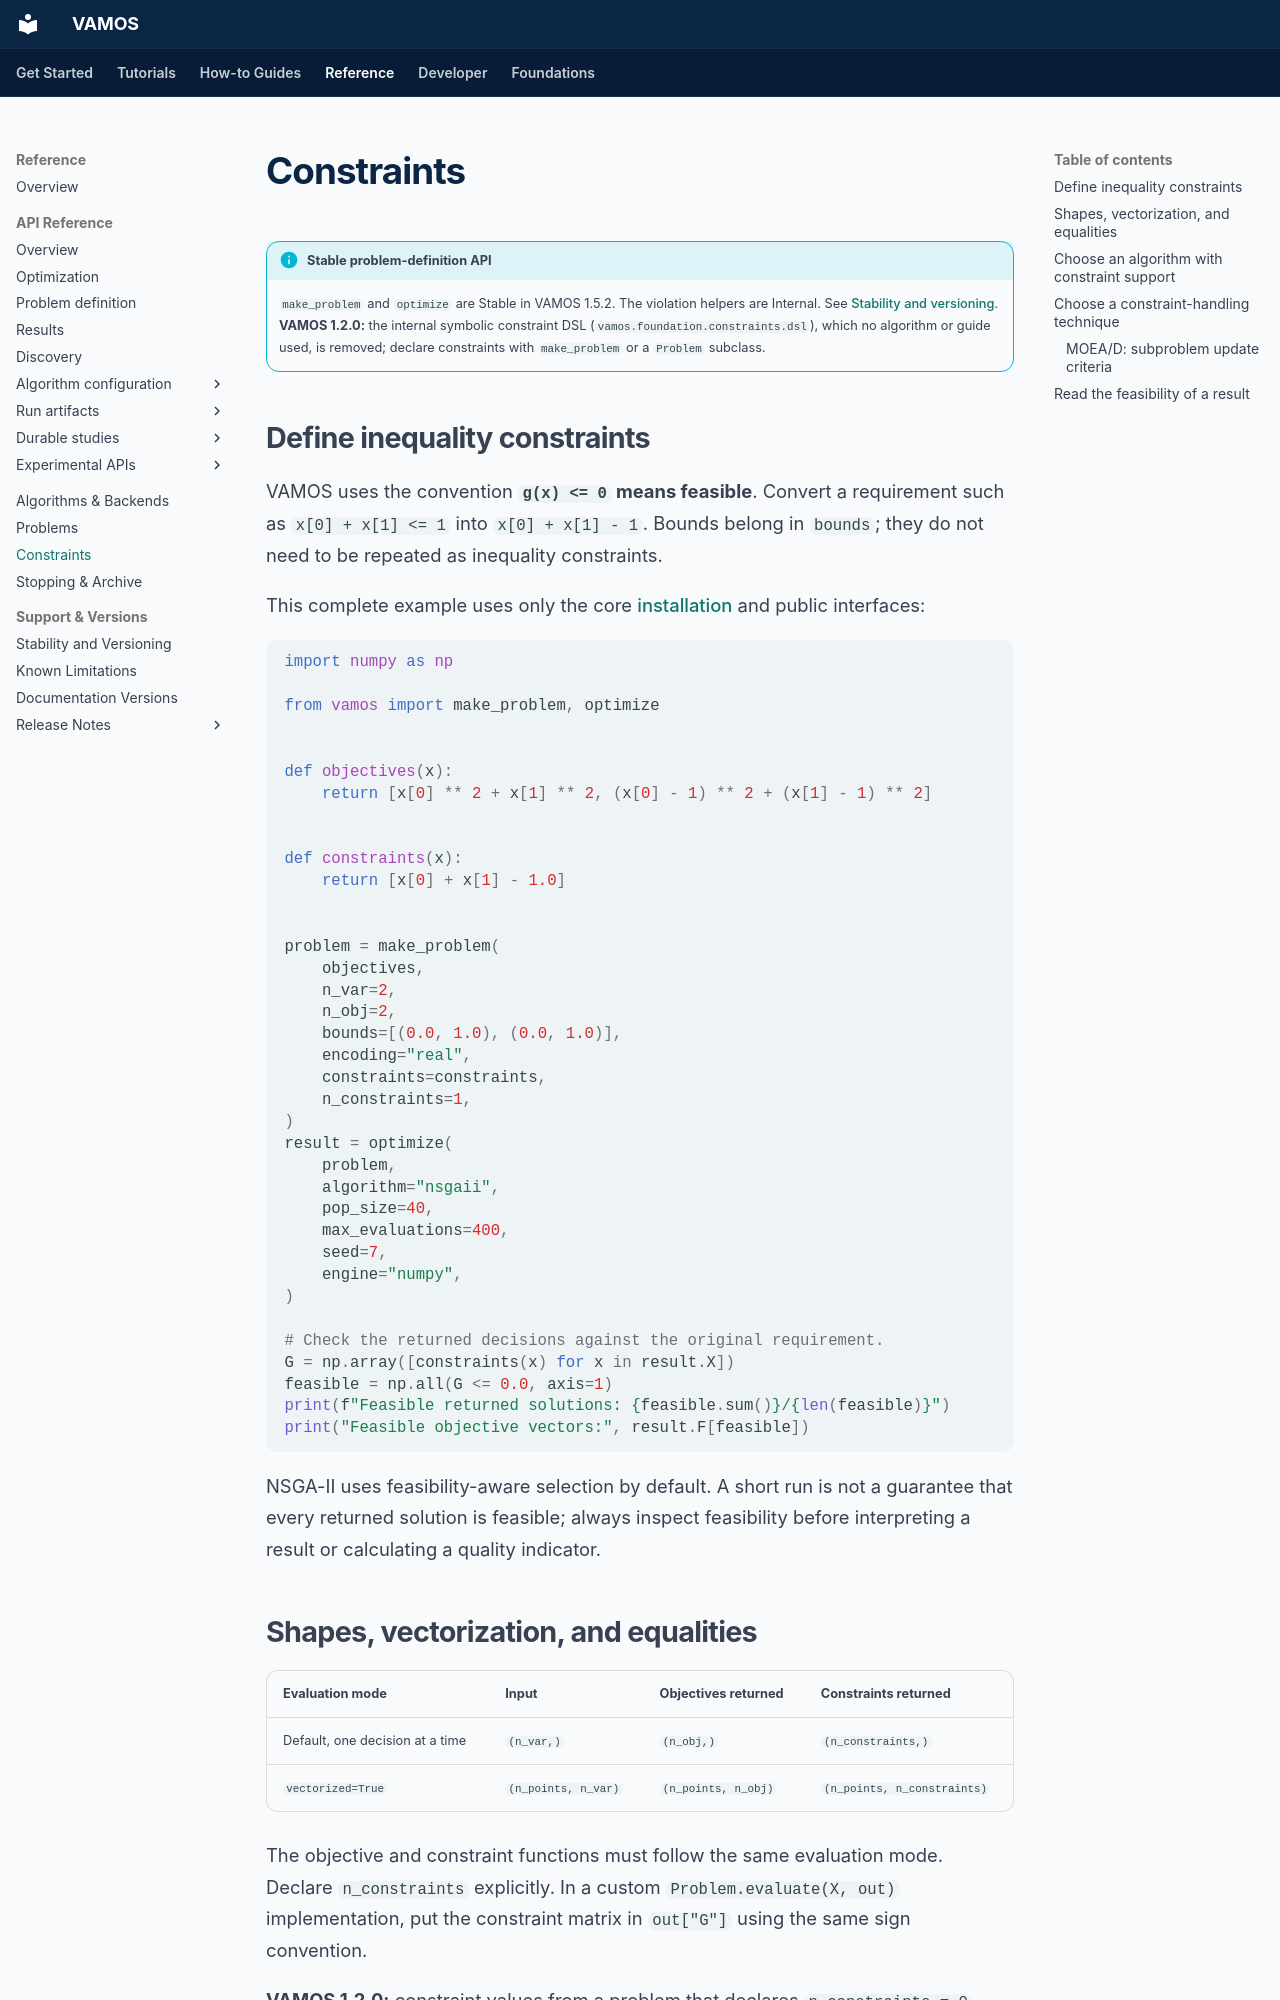

repository: vamos-optimization/VAMOS · page: reference/constraints/index.html · generator: mkdocs

# Constraints

!!! info "Stable problem-definition API"
    `make_problem` and `optimize` are Stable in VAMOS 1.5.2. The violation
    helpers are Internal. See
    [Stability and versioning](../project/stability-and-versioning.md).
    **VAMOS 1.2.0:** the internal symbolic constraint DSL
    (`vamos.foundation.constraints.dsl`), which no algorithm or guide used, is
    removed; declare constraints with `make_problem` or a `Problem` subclass.

## Define inequality constraints

VAMOS uses the convention **`g(x) <= 0` means feasible**. Convert a requirement
such as `x[0] + x[1] <= 1` into `x[0] + x[1] - 1`. Bounds belong in `bounds`;
they do not need to be repeated as inequality constraints.

This complete example uses only the core [installation](../guide/installation.md)
and public interfaces:

```python
import numpy as np

from vamos import make_problem, optimize


def objectives(x):
    return [x[0] ** 2 + x[1] ** 2, (x[0] - 1) ** 2 + (x[1] - 1) ** 2]


def constraints(x):
    return [x[0] + x[1] - 1.0]


problem = make_problem(
    objectives,
    n_var=2,
    n_obj=2,
    bounds=[(0.0, 1.0), (0.0, 1.0)],
    encoding="real",
    constraints=constraints,
    n_constraints=1,
)
result = optimize(
    problem,
    algorithm="nsgaii",
    pop_size=40,
    max_evaluations=400,
    seed=7,
    engine="numpy",
)

# Check the returned decisions against the original requirement.
G = np.array([constraints(x) for x in result.X])
feasible = np.all(G <= 0.0, axis=1)
print(f"Feasible returned solutions: {feasible.sum()}/{len(feasible)}")
print("Feasible objective vectors:", result.F[feasible])
```

NSGA-II uses feasibility-aware selection by default. A short run is not a
guarantee that every returned solution is feasible; always inspect feasibility
before interpreting a result or calculating a quality indicator.

## Shapes, vectorization, and equalities

| Evaluation mode | Input | Objectives returned | Constraints returned |
| --- | --- | --- | --- |
| Default, one decision at a time | `(n_var,)` | `(n_obj,)` | `(n_constraints,)` |
| `vectorized=True` | `(n_points, n_var)` | `(n_points, n_obj)` | `(n_points, n_constraints)` |

The objective and constraint functions must follow the same evaluation mode.
Declare `n_constraints` explicitly. In a custom `Problem.evaluate(X, out)`
implementation, put the constraint matrix in `out["G"]` using the same sign
convention.

**VAMOS 1.2.0:** constraint values from a problem that declares
`n_constraints = 0` raise `EvaluationError`. This covers a `G` written by
`evaluate` and an overridden `Problem.constraints()`. VAMOS 1.1.0 ignored them
and optimized the problem as unconstrained. Constraint values, like objectives,
must be finite.

For an equality `h(x) = 0`, choose a meaningful numerical tolerance and encode
`abs(h(x)) - tolerance <= 0`. State that tolerance and any scaling of constraint
values in the experiment: they affect what counts as feasible and how violations
are compared.

## Choose an algorithm with constraint support

Consult the [algorithm capability matrix](algorithms.md) before selecting an
algorithm. Constraint support is algorithm-specific; the presence of a
constraint function does not make every algorithm feasibility-aware. For
example, NSGA-II's `constraint_mode="none"` explicitly disables its constraint
selection behavior.

Hypervolume and other objective-space metrics do not establish feasibility.
Filter to feasible solutions first and apply the same feasibility rule to every
algorithm in a comparison.
